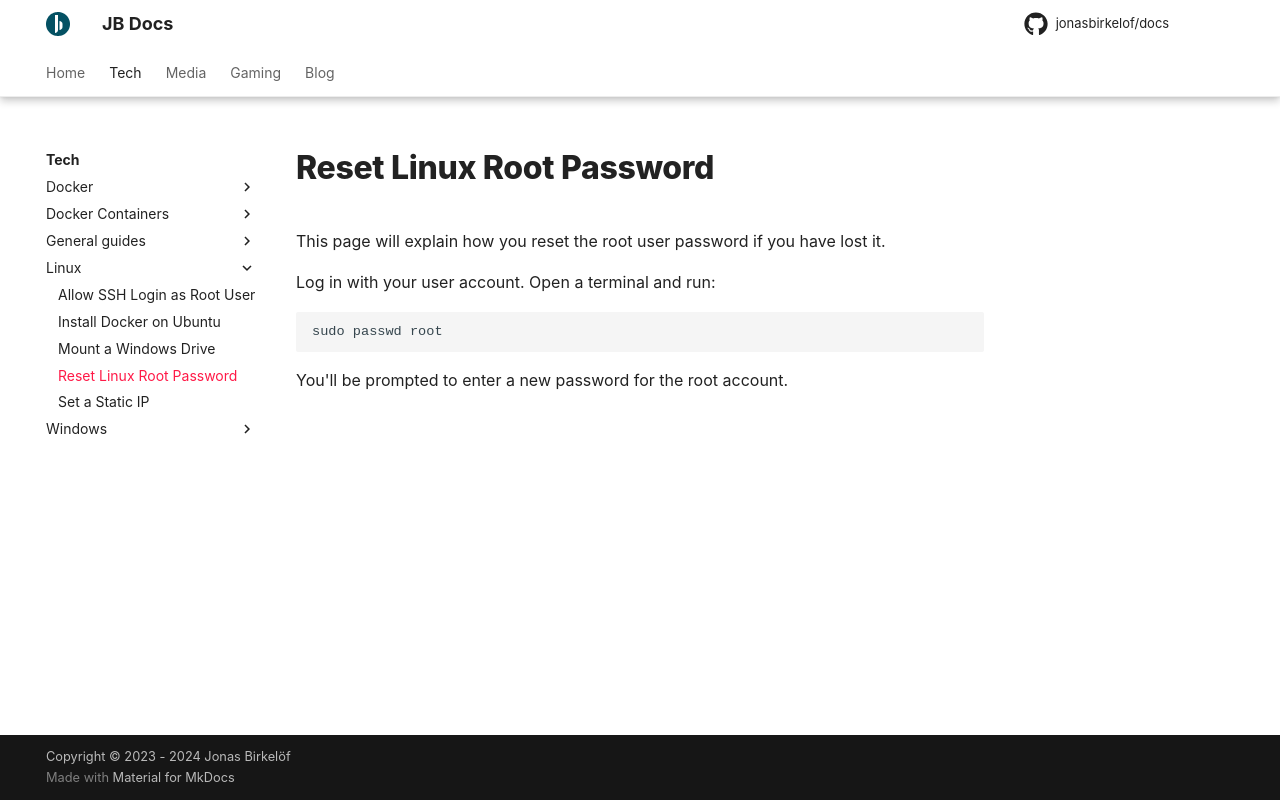

repository: jonasbirkelof/docs · page: tech/reset-root-password/index.html · generator: mkdocs

---
title: Reset Linux Root Password
---

This page will explain how you reset the root user password if you have lost it.

Log in with your user account. Open a terminal and run:

```bash
sudo passwd root
```

You'll be prompted to enter a new password for the root account.
